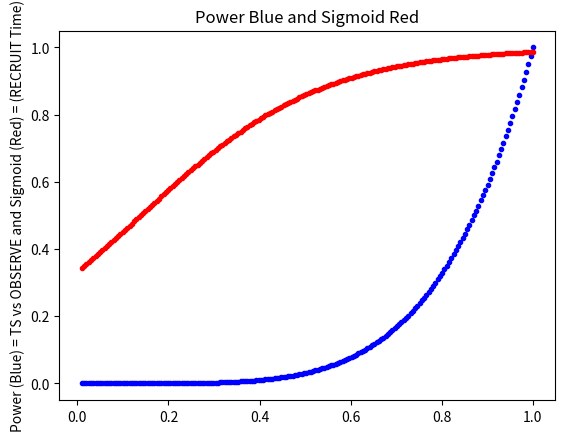

Here is the Python script that generated this plot:
import numpy as np
import matplotlib.pyplot as plt

x = np.linspace(0.01, 1.0, 200)
# # y1 = np.power(5.0, [-2.0*a for a in x])
# y2 = np.power(10.0, [-2.0*a for a in x])
# # y3 = np.power(5.0, [-2.0*a for a in x])
y = x**5.0

val = 0.5
mul = -5.0
# x = np.linspace(0.01, 1.0, 200)
z = val/(val + + np.exp(mul*x))
# z = 1.0/(1.0 + np.exp(mul*x + val))

plt.figure(1)
# # plt.plot(x,1-y1,'r.')
plt.plot(x, y,'b.')
plt.plot(x, z, 'r.')

# # plt.plot(x,1-y3,'k.')


# # # Import matplotlib, numpy and math
# import matplotlib.pyplot as plt
# import numpy as np
# # import math


# plt.figure(2)

# plt.xlabel("x")
plt.ylabel("Power (Blue) = TS vs OBSERVE and Sigmoid (Red) = (RECRUIT Time)")

plt.title("Power Blue and Sigmoid Red")
  
plt.show()

# print('\n 0: ')
# print(1.0 - np.power(10.0, -2.0*0.0))
# print(1/(1 + np.exp(-10*0.0)))

# print('\n 1: ')
# print(1.0 - np.power(10.0, -2.0*1.0))
# print(1/(1 + np.exp(-10*1.0)))

# print('\n 0.5: ')
# print(1.0 - np.power(10.0, -2.0*0.5))
# print(1/(1 + np.exp(-10*0.5)))